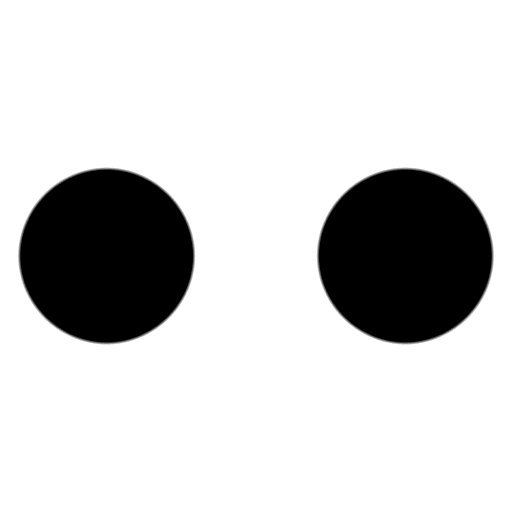
t = 0.00 s
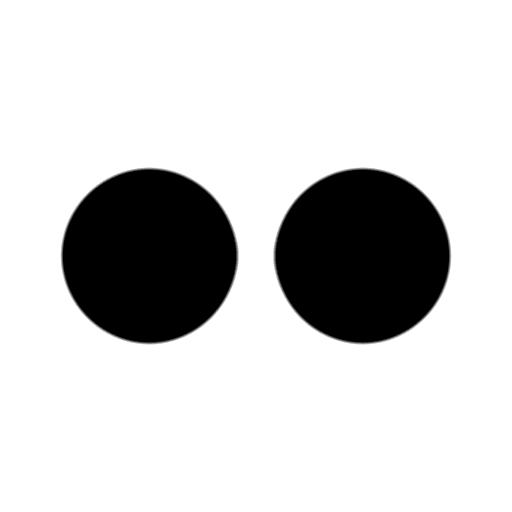
t = 0.38 s
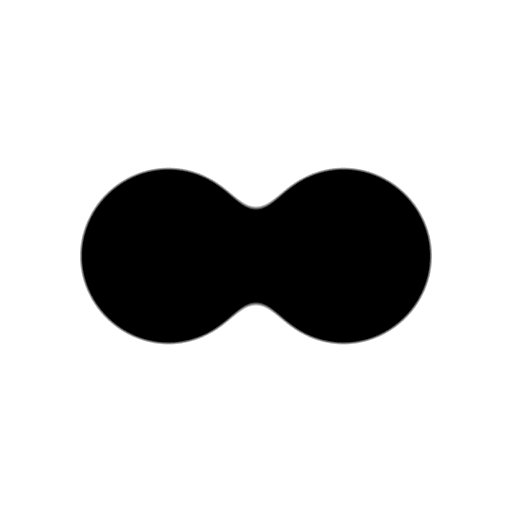
t = 0.75 s
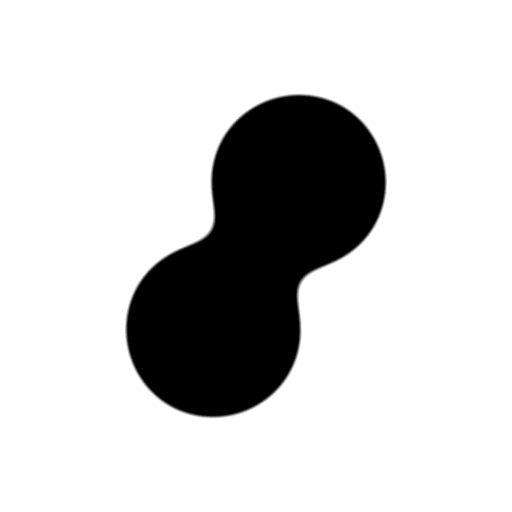
t = 1.00 s
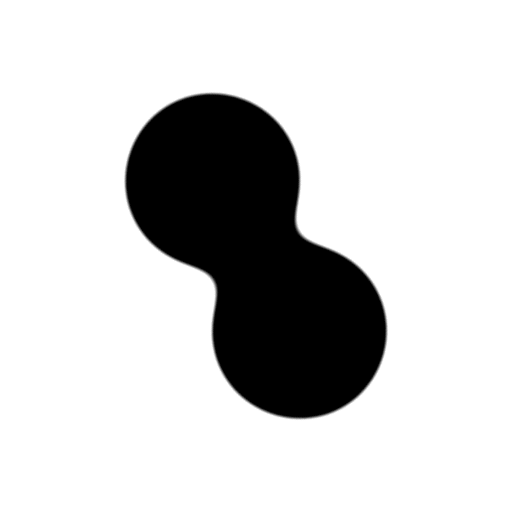
t = 1.25 s
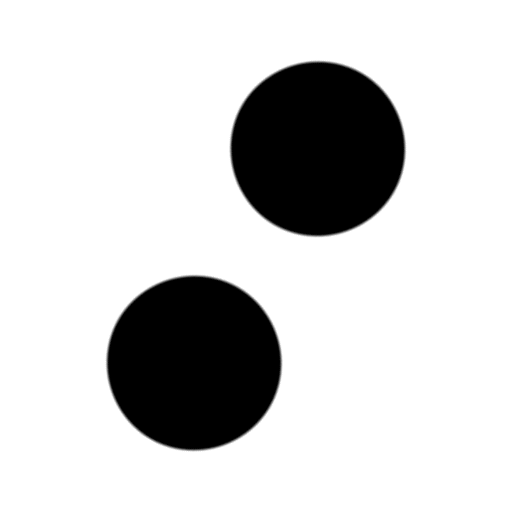
t = 1.75 s

The animated SVG that drew these frames (rendered in a browser with its animation timeline set to each time). Animation: 3 SMIL elements (animate=2,animateTransform=1); one cycle of 2.00 s, repeats indefinitely.

<svg viewBox="0 0 24 24" xmlns="http://www.w3.org/2000/svg"><defs><filter id="spinner-gF01"><feGaussianBlur in="SourceGraphic" stdDeviation="1" result="y"/><feColorMatrix in="y" mode="matrix" values="1 0 0 0 0 0 1 0 0 0 0 0 1 0 0 0 0 0 18 -7" result="z"/><feBlend in="SourceGraphic" in2="z"/></filter></defs><g filter="url(#spinner-gF01)"><circle cx="5" cy="12" r="4"><animate attributeName="cx" calcMode="spline" dur="2s" values="5;8;5" keySplines=".36,.62,.43,.99;.79,0,.58,.57" repeatCount="indefinite"/></circle><circle cx="19" cy="12" r="4"><animate attributeName="cx" calcMode="spline" dur="2s" values="19;16;19" keySplines=".36,.62,.43,.99;.79,0,.58,.57" repeatCount="indefinite"/></circle><animateTransform attributeName="transform" type="rotate" dur="0.75s" values="0 12 12;360 12 12" repeatCount="indefinite"/></g></svg>
